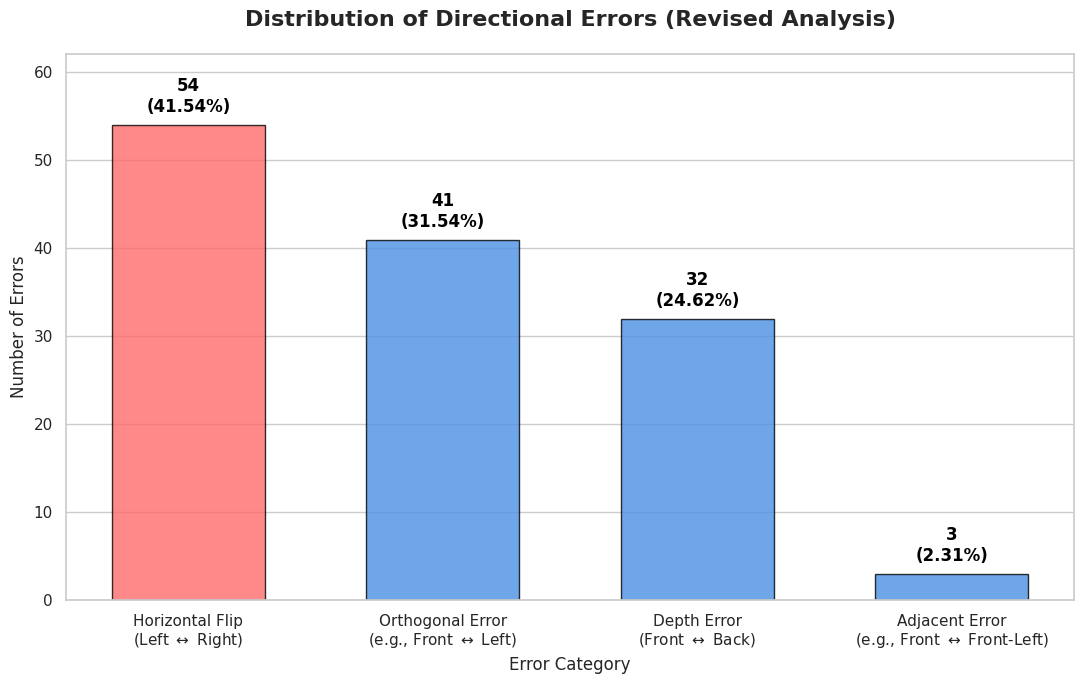

Source code (Python):
import matplotlib.pyplot as plt
import seaborn as sns
import pandas as pd
import os

# ================= 데이터 설정 =================
# 로그에서 나온 수치를 그대로 입력하되, 라벨(이름)을 '정확한 의미'로 수정했습니다.
data = {
    'Error Type': [
        'Horizontal Flip\n(Left $\leftrightarrow$ Right)', 
        'Orthogonal Error\n(e.g., Front $\leftrightarrow$ Left)', 
        'Depth Error\n(Front $\leftrightarrow$ Back)',  # Vertical -> Depth 로 수정
        'Adjacent Error\n(e.g., Front $\leftrightarrow$ Front-Left)'
    ],
    'Count': [54, 41, 32, 3],
    'Percentage': [41.54, 31.54, 24.62, 2.31]
}

# 결과 저장 경로
RESULT_DIR = "data_divedive_results/direction_analysis_v4"
os.makedirs(RESULT_DIR, exist_ok=True)

def draw_chart():
    # 데이터프레임 생성
    df = pd.DataFrame(data)
    
    # 그래프 스타일
    sns.set_theme(style="whitegrid")
    plt.figure(figsize=(11, 7))
    
    # 막대 그래프 그리기 (1등인 Horizontal만 붉은색 강조)
    colors = ['#FF6B6B' if i == 0 else '#4A90E2' for i in range(len(df))]
    bars = plt.bar(df['Error Type'], df['Count'], color=colors, edgecolor='black', alpha=0.8, width=0.6)
    
    # 제목 및 축 설정
    plt.title('Distribution of Directional Errors (Revised Analysis)', fontsize=16, fontweight='bold', pad=20)
    plt.ylabel('Number of Errors', fontsize=12)
    plt.xlabel('Error Category', fontsize=12)
    
    # 막대 위에 수치 표시 (개수 + 퍼센트)
    for bar, count, pct in zip(bars, df['Count'], df['Percentage']):
        height = bar.get_height()
        plt.text(
            bar.get_x() + bar.get_width()/2., 
            height + 1,
            f'{count}\n({pct}%)',
            ha='center', va='bottom', 
            fontsize=12, fontweight='bold', color='black'
        )
    
    # Y축 여유 공간
    plt.ylim(0, max(df['Count']) * 1.15)
    plt.grid(axis='x') # 세로 격자 제거
    
    plt.tight_layout()
    
    # 저장
    save_path = os.path.join(RESULT_DIR, "directional_error_analysis_plot.svg")
    plt.savefig(save_path, dpi=300)
    print(f"✨ 그래프 저장 완료: {save_path}")

if __name__ == "__main__":
    draw_chart()